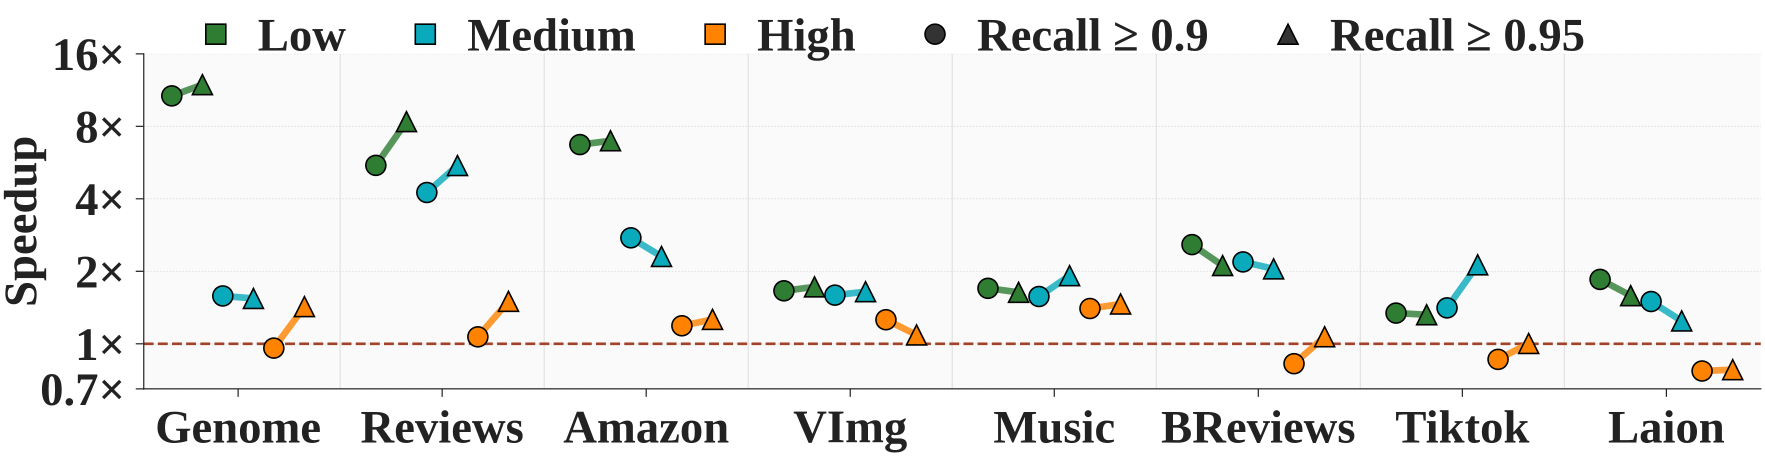

The file beside this chart, header and first rows:
dataset, query_task, selectivity, recall_threshold, status, speedup, best_baseline, ptnc_qps, best_baseline_qps, ptnc_selected_recall, best_baseline_selected_recall
Genome, query_minlen1_sel0to10pct, low, 0.9, ok, 10.7, AOCRN, 38494, 3596, 0.93, 0.9059
Genome, query_minlen1_sel0to10pct, low, 0.95, ok, 11.92, AOCRN, 35886, 3012, 0.9554, 0.9508
Genome, query_minlen1_sel10to40pct, medium, 0.9, ok, 1.58, RWalks, 13846, 8763, 0.926, 0.9353
Genome, query_minlen1_sel10to40pct, medium, 0.95, ok, 1.543, RWalks, 11747, 7615, 0.9544, 0.9503
Genome, query_minlen1_sel40to100pct, high, 0.9, ok, 0.9595, RWalks, 9473, 9874, 0.934, 0.904
Genome, query_minlen1_sel40to100pct, high, 0.95, ok, 1.427, RWalks, 8508, 5963, 0.9547, 0.955
Reviews, query_minlen1_sel0to10pct, low, 0.9, ok, 5.507, RWalks, 23586, 4283, 0.9067, 0.9016
Reviews, query_minlen1_sel0to10pct, low, 0.95, ok, 8.368, RWalks, 16160, 1931, 0.9786, 0.9513
Reviews, query_minlen1_sel10to40pct, medium, 0.9, ok, 4.249, FAVOR, 5303, 1248, 0.9565, 0.9103
Reviews, query_minlen1_sel10to40pct, medium, 0.95, ok, 5.499, FAVOR, 5303, 964.5, 0.9565, 0.9548
Reviews, query_minlen1_sel40to100pct, high, 0.9, ok, 1.069, FAVOR, 7815, 7314, 0.921, 0.91
Reviews, query_minlen1_sel40to100pct, high, 0.95, ok, 1.501, FAVOR, 5321, 3546, 0.954, 0.957
Amazon, query_minlen1_sel0to10pct, low, 0.9, ok, 6.718, FAVOR, 7054, 1050, 0.9054, 0.9073
Amazon, query_minlen1_sel0to10pct, low, 0.95, ok, 6.969, UNG, 6100, 875.3, 0.9576, 0.9714
Amazon, query_minlen1_sel10to40pct, medium, 0.9, ok, 2.755, RWalks, 2101, 762.7, 0.9179, 0.9
Amazon, query_minlen1_sel10to40pct, medium, 0.95, ok, 2.305, Curator, 1431, 621.1, 0.9647, 0.9517
Amazon, query_minlen1_sel40to100pct, high, 0.9, ok, 1.188, NaviX, 3319, 2793, 0.931, 0.9029
Amazon, query_minlen1_sel40to100pct, high, 0.95, ok, 1.263, NaviX, 2114, 1674, 0.9603, 0.9506
VImg, query_minlen1_sel0to10pct, low, 0.9, ok, 1.66, Milvus, 5715, 3444, 0.9285, 0.9153
VImg, query_minlen1_sel0to10pct, low, 0.95, ok, 1.724, UNG, 4948, 2871, 0.957, 0.9655
VImg, query_minlen1_sel10to40pct, medium, 0.9, ok, 1.592, RWalks, 3341, 2098, 0.9416, 0.9012
VImg, query_minlen1_sel10to40pct, medium, 0.95, ok, 1.646, RWalks, 2306, 1401, 0.9675, 0.9536
VImg, query_minlen1_sel40to100pct, high, 0.9, ok, 1.259, RWalks, 5856, 4652, 0.9, 0.9074
VImg, query_minlen1_sel40to100pct, high, 0.95, ok, 1.089, RWalks, 3363, 3089, 0.9527, 0.9577
Music, query_minlen1_sel0to10pct, low, 0.9, ok, 1.7, RWalks, 1902, 1119, 0.9061, 0.9081
Music, query_minlen1_sel0to10pct, low, 0.95, ok, 1.636, UNG, 1791, 1095, 0.9504, 0.9591
Music, query_minlen1_sel10to40pct, medium, 0.9, ok, 1.572, RWalks, 1866, 1187, 0.9121, 0.9054
Music, query_minlen1_sel10to40pct, medium, 0.95, ok, 1.919, RWalks, 1219, 635.1, 0.9642, 0.9509
Music, query_minlen1_sel40to100pct, high, 0.9, ok, 1.401, RWalks, 2504, 1787, 0.9139, 0.9008
Music, query_minlen1_sel40to100pct, high, 0.95, ok, 1.463, Curator, 1479, 1011, 0.9595, 0.951
BReviews, query_minlen1_sel0to10pct, low, 0.9, ok, 2.582, Curator, 1764, 683.1, 0.9096, 0.9143
BReviews, query_minlen1_sel0to10pct, low, 0.95, ok, 2.113, Curator, 1433, 678, 0.9521, 0.9581
BReviews, query_minlen1_sel10to40pct, medium, 0.9, ok, 2.188, RWalks, 2155, 984.9, 0.9292, 0.9115
BReviews, query_minlen1_sel10to40pct, medium, 0.95, ok, 2.048, RWalks, 1422, 694.4, 0.9621, 0.9571
BReviews, query_minlen1_sel40to100pct, high, 0.9, ok, 0.8267, PathSeer, 1979, 2393, 0.9014, 0.9
BReviews, query_minlen1_sel40to100pct, high, 0.95, ok, 1.07, RWalks, 1344, 1257, 0.9512, 0.9531
Tiktok, query_minlen1_sel0to10pct, low, 0.9, ok, 1.341, UNG, 1193, 889.7, 0.9017, 0.901
Tiktok, query_minlen1_sel0to10pct, low, 0.95, ok, 1.32, UNG, 1013, 767.6, 0.9591, 0.9534
Tiktok, query_minlen1_sel10to40pct, medium, 0.9, ok, 1.41, FAVOR, 2000, 1419, 0.9139, 0.9081
Tiktok, query_minlen1_sel10to40pct, medium, 0.95, ok, 2.128, Curator, 1178, 553.7, 0.9502, 0.9501
Tiktok, query_minlen1_sel40to100pct, high, 0.9, ok, 0.8615, FAVOR, 3190, 3702, 0.902, 0.9093
Tiktok, query_minlen1_sel40to100pct, high, 0.95, ok, 1.003, FAVOR, 1518, 1514, 0.951, 0.9513
Laion, query_minlen1_sel0to10pct, low, 0.9, ok, 1.851, FAVOR, 1215, 656.3, 0.9066, 0.9119
Laion, query_minlen1_sel0to10pct, low, 0.95, ok, 1.585, FAVOR, 989.3, 624.3, 0.957, 0.9623
Laion, query_minlen1_sel10to40pct, medium, 0.9, ok, 1.498, PathSeer, 971.3, 648.3, 0.9009, 0.9012
Laion, query_minlen1_sel10to40pct, medium, 0.95, ok, 1.244, PathSeer, 607.1, 487.9, 0.9577, 0.9504
Laion, query_minlen1_sel40to100pct, high, 0.9, ok, 0.7709, FAVOR, 594.7, 771.5, 0.9154, 0.9064
Laion, query_minlen1_sel40to100pct, high, 0.95, ok, 0.781, NaviX, 521.5, 667.7, 0.95, 0.9542
